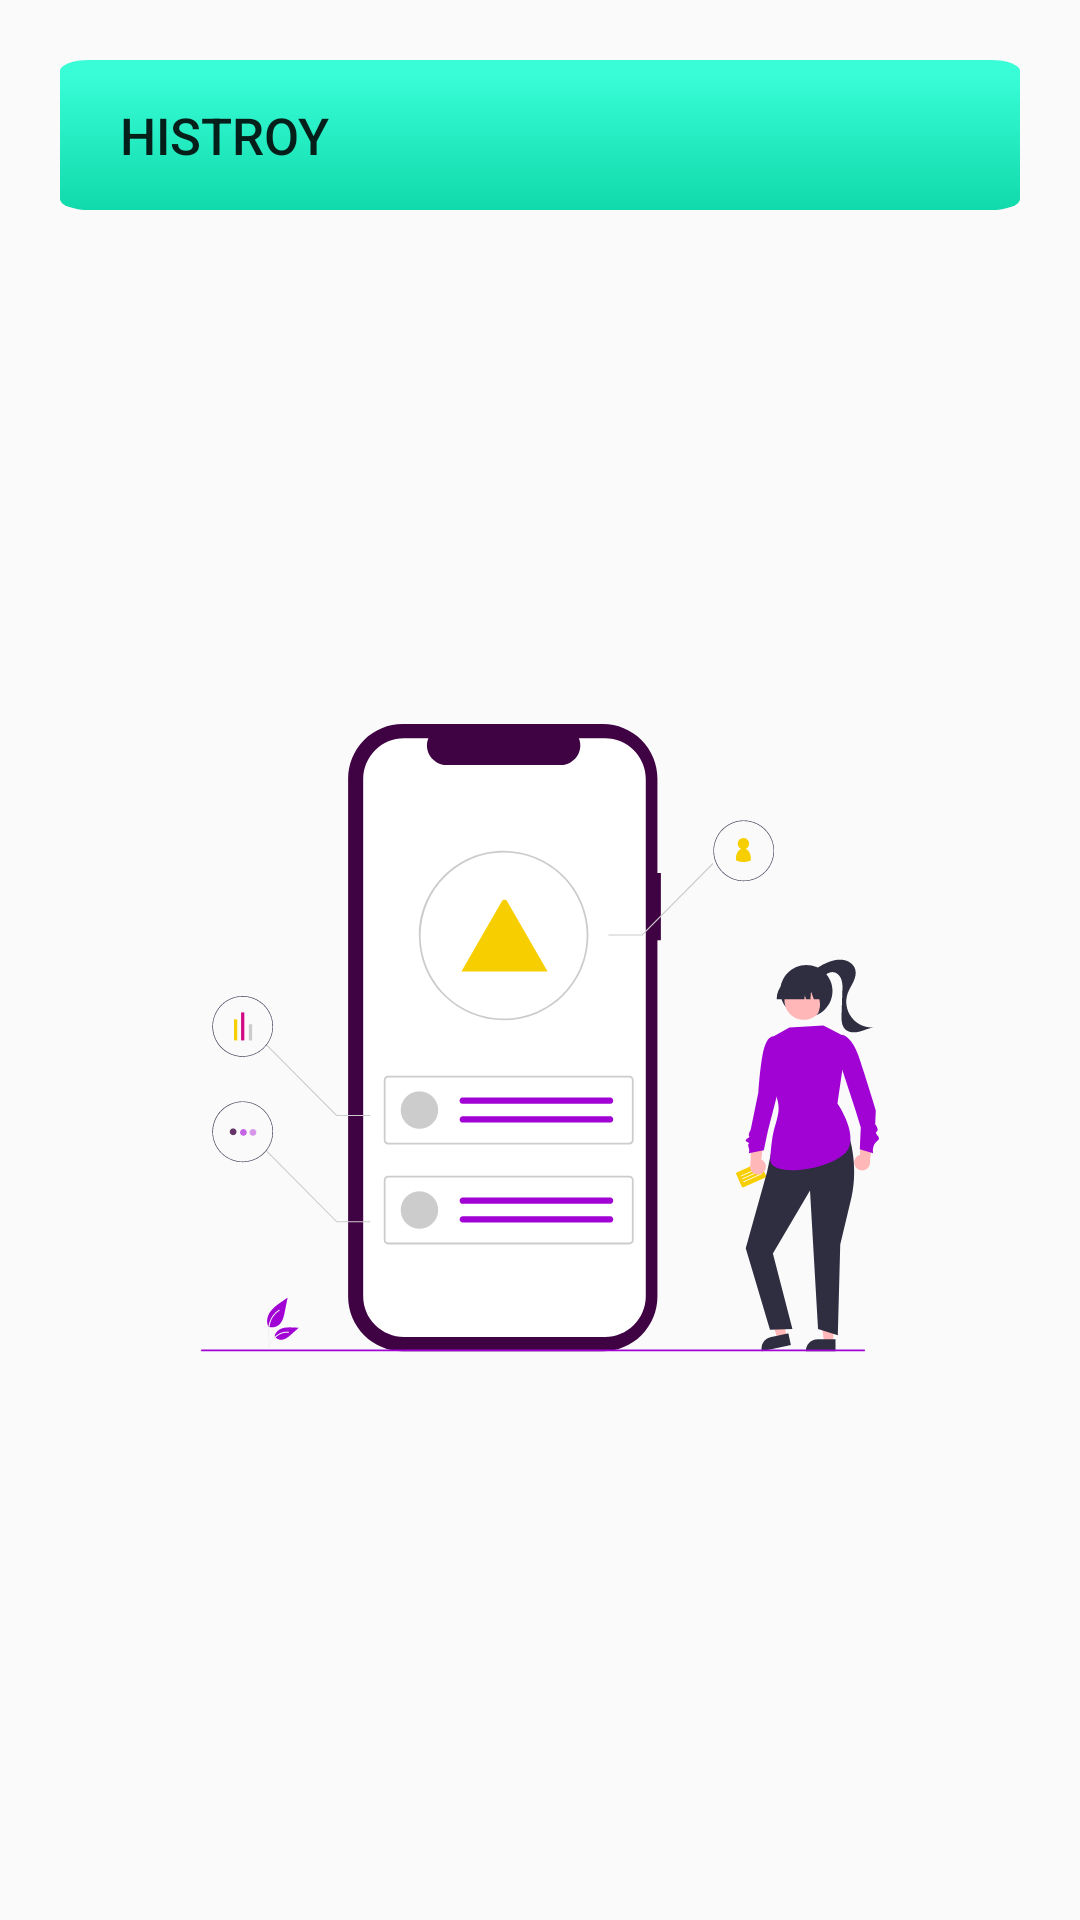

Reconstruct the res/layout file that produces this screen, plus the resources it refers to.
<!-- AndroidManifest.xml: application theme Theme.CashSlash -->
<!-- res/layout/fragment_history.xml -->
<?xml version="1.0" encoding="utf-8"?>
<androidx.constraintlayout.widget.ConstraintLayout xmlns:android="http://schemas.android.com/apk/res/android"
    xmlns:app="http://schemas.android.com/apk/res-auto"
    xmlns:tools="http://schemas.android.com/tools"
    android:layout_width="match_parent"
    android:layout_height="match_parent">

    <Button
        android:id="@+id/Friendboxbox"
        android:layout_width="match_parent"
        android:layout_height="50dp"
        android:layout_alignParentStart="true"
        android:layout_alignParentTop="true"
        android:layout_centerHorizontal="true"
        android:layout_margin="20dp"
        android:layout_marginTop="36dp"
        android:background="@drawable/homegroup_liniearback"
        android:paddingLeft="20dp"
        android:text="Histroy"
        android:textAlignment="textStart"
        android:textSize="17dp"
        app:layout_constraintStart_toStartOf="parent"
        app:layout_constraintTop_toTopOf="parent" />

    <ImageView
        android:id="@+id/friendiconicon"
        android:layout_width="match_parent"
        android:layout_height="wrap_content"
        app:layout_constraintBottom_toBottomOf="parent"
        app:layout_constraintEnd_toEndOf="parent"
        app:layout_constraintHorizontal_bias="1.0"
        app:layout_constraintStart_toStartOf="parent"
        app:layout_constraintTop_toBottomOf="@+id/Friendboxbox"
        app:layout_constraintVertical_bias="0.476"
        app:srcCompat="@drawable/history_bg" />


</androidx.constraintlayout.widget.ConstraintLayout>
<!-- resources referenced by this layout -->
<resources>
  <!-- drawable history_bg: vector/xml drawable (drawable, 20889 chars, omitted) -->
  <!-- drawable homegroup_liniearback (drawable) -->
  <vector xmlns:android="http://schemas.android.com/apk/res/android"
      xmlns:aapt="http://schemas.android.com/aapt"
      android:width="330dp"
      android:height="137dp"
      android:viewportWidth="330"
      android:viewportHeight="137">
    <path
        android:pathData="M10,0L320,0A10,10 0,0 1,330 10L330,127A10,10 0,0 1,320 137L10,137A10,10 0,0 1,0 127L0,10A10,10 0,0 1,10 0z">
      <aapt:attr name="android:fillColor">
        <gradient 
            android:startX="165"
            android:startY="13.5"
            android:endX="165"
            android:endY="186.5"
            android:type="linear">
          <item android:offset="0" android:color="#FF38FDD7"/>
          <item android:offset="1" android:color="#FF00CC99"/>
        </gradient>
      </aapt:attr>
    </path>
  </vector>
  <style name="Theme.CashSlash" parent="Base.Theme.CashSlash" />
  <style name="Base.Theme.CashSlash" parent="Theme.AppCompat.DayNight.NoActionBar">
  
          
          
  
      </style>
</resources>
